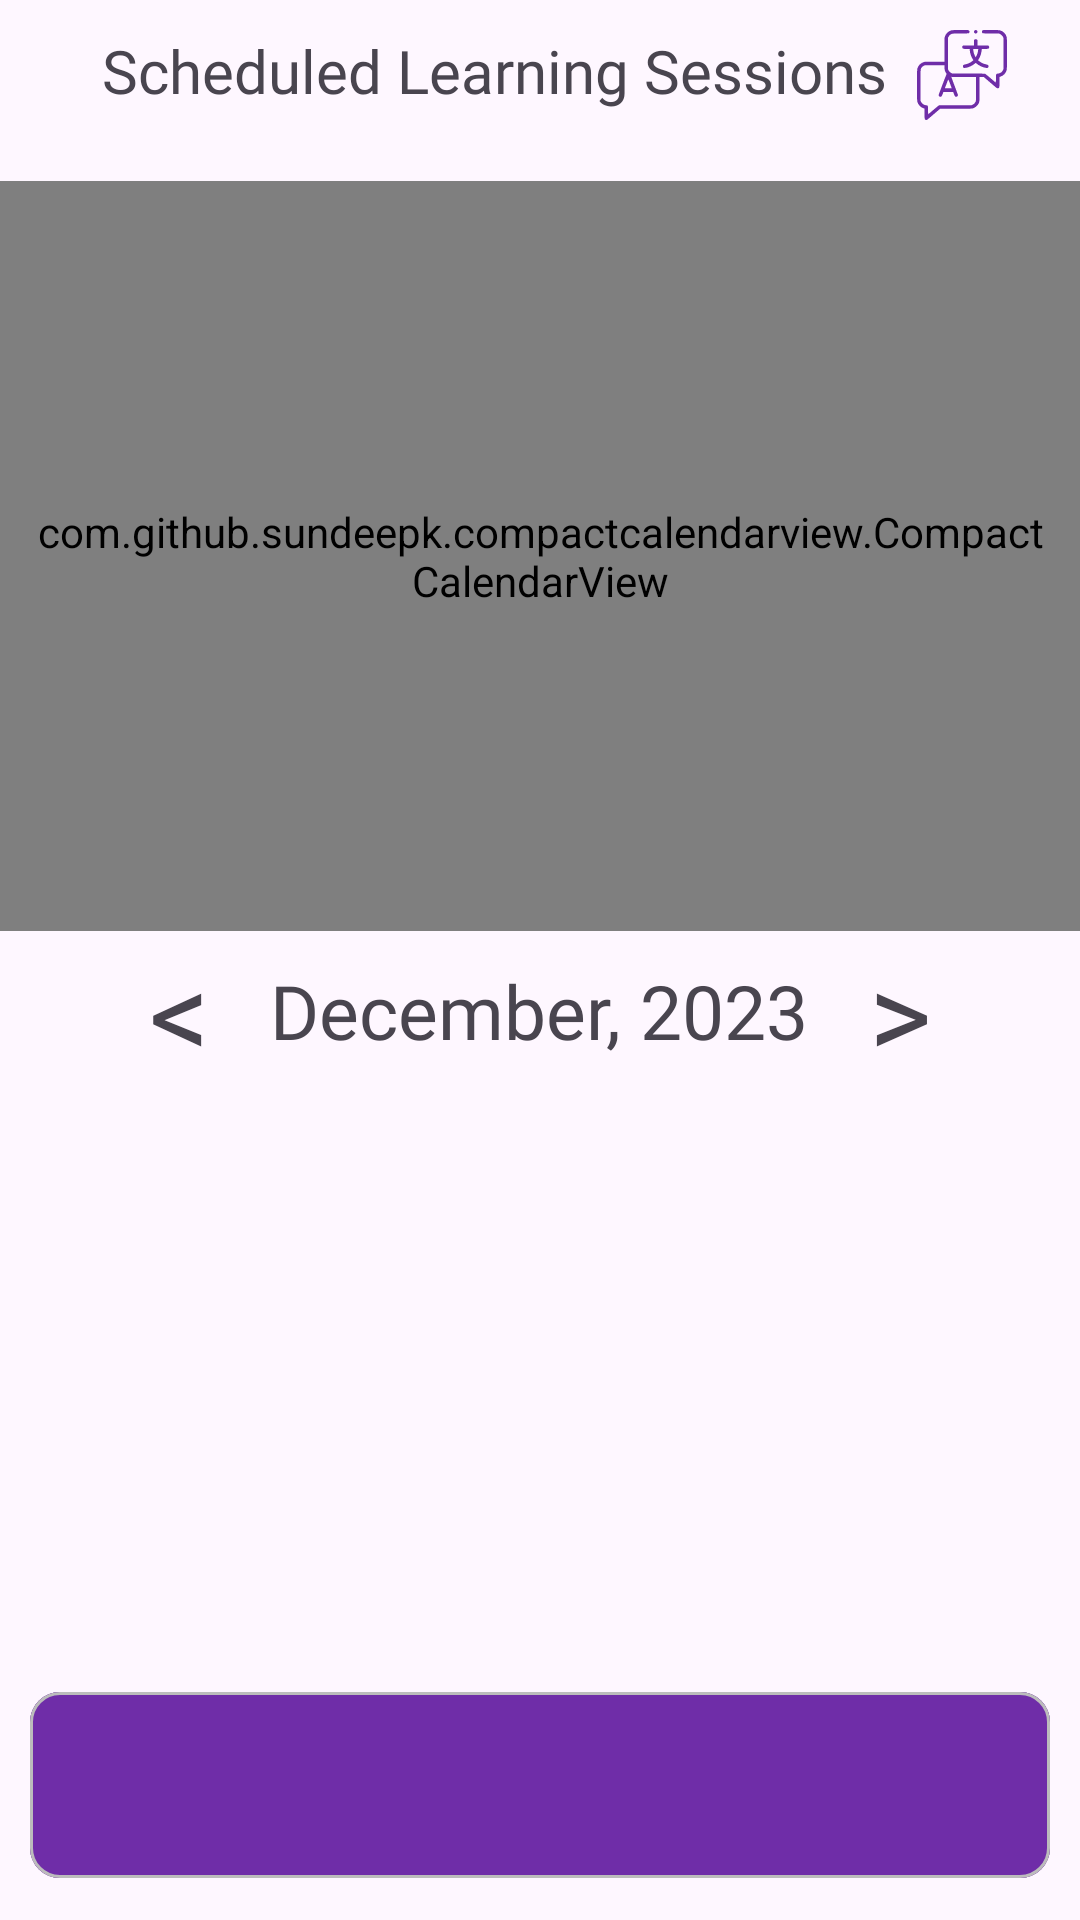

Write the Android layout XML for this screen, with the resource values it uses.
<!-- AndroidManifest.xml: application theme Theme.LangSync -->
<!-- res/layout/activity_calendar.xml -->
<?xml version="1.0" encoding="utf-8"?>
<androidx.constraintlayout.widget.ConstraintLayout xmlns:android="http://schemas.android.com/apk/res/android"
    xmlns:app="http://schemas.android.com/apk/res-auto"
    xmlns:tools="http://schemas.android.com/tools"
    android:layout_width="match_parent"
    android:layout_height="match_parent"
    tools:context=".CalendarActivity">
    <LinearLayout
        android:layout_width="match_parent"
        android:layout_height="match_parent"
        android:orientation="vertical">

        <LinearLayout
            android:layout_width="wrap_content"
            android:layout_height="wrap_content"
            android:layout_gravity="center"
            android:layout_marginTop="10dp"
            android:orientation="horizontal">

            <TextView
                android:layout_width="wrap_content"
                android:layout_height="wrap_content"
                android:layout_margin="0dp"
                android:layout_marginEnd="5dp"
                android:fontFamily="@font/poppins_semibold"
                android:paddingHorizontal="10dp"
                android:text="Scheduled Learning Sessions"
                android:textSize="20sp" />

            <ImageView
                android:layout_width="30dp"
                android:layout_height="30dp"
                android:src="@drawable/langsync_logo" />
        </LinearLayout>

        <TextView
            android:id="@+id/partner_name"
            android:layout_width="match_parent"
            android:layout_height="wrap_content"
            android:fontFamily="@font/poppins"
            android:textAlignment="center"
            android:textSize="15sp" />


        <com.github.sundeepk.compactcalendarview.CompactCalendarView
            android:id="@+id/compactcalendar_view"
            android:layout_width="fill_parent"
            android:paddingRight="10dp"
            android:paddingLeft="10dp"
            android:layout_height="250dp"
            app:compactCalendarTargetHeight="250dp"
            app:compactCalendarTextSize="12sp"
            app:compactCalendarBackgroundColor="@color/white"
            app:compactCalendarTextColor="@color/black"
            app:compactCalendarCurrentSelectedDayBackgroundColor="@color/logo_color"
            app:compactCalendarCurrentSelectedDayTextColor="@color/white"
            app:compactCalendarCurrentDayBackgroundColor="@color/light_grey"
            app:compactCalendarMultiEventIndicatorColor="@color/logo_color"
            />
        <LinearLayout
            android:layout_width="match_parent"
            android:layout_height="wrap_content"
            android:orientation="horizontal"
            android:gravity="center_vertical"
            android:layout_gravity="center">

            <TextView
                android:id="@+id/previous_month_button"
                android:layout_width="0dp"
                android:layout_height="wrap_content"
                android:layout_marginEnd="20dp"
                android:layout_weight="1"
                android:text="&lt;"
                android:textAlignment="textEnd"
                android:textSize="40sp"
                android:fontFamily="@font/poppins"
                />

            <TextView
                android:id="@+id/month_text_view"
                android:layout_width="wrap_content"
                android:layout_height="wrap_content"
                android:gravity="center"
                android:text="December, 2023"
                android:textSize="25sp"
                android:fontFamily="@font/poppins"
                />

            <TextView
                android:id="@+id/next_month_button"
                android:layout_width="0dp"
                android:layout_height="wrap_content"
                android:layout_marginStart="20dp"
                android:layout_weight="1"
                android:text="&gt;"
                android:textSize="40sp"
                android:fontFamily="@font/poppins"
                />
        </LinearLayout>

        <ScrollView
            android:layout_width="match_parent"
            android:layout_height="0dp"
            android:layout_weight="1">
            <LinearLayout
                android:layout_width="match_parent"
                android:layout_height="wrap_content"
                android:orientation="vertical"
                    android:id="@+id/scroll_view_layout">
            </LinearLayout>

        </ScrollView>

        <com.google.android.material.button.MaterialButton
            android:id="@+id/schedule_meeting_button"
            android:layout_width="wrap_content"
            android:layout_height="wrap_content"
            android:layout_gravity="center"
            android:layout_margin="10dp"
            android:width="360dp"
            android:height="70dp"
            android:backgroundTint="@color/logo_color"
            android:fontFamily="@font/poppins"
            android:textColor="@color/white"
            android:textSize="18sp"
            app:cornerRadius="10dp"
            app:strokeColor="@color/stroke_color"
            app:strokeWidth="1dp" />

    </LinearLayout>
</androidx.constraintlayout.widget.ConstraintLayout>
<!-- resources referenced by this layout -->
<resources>
  <color name="black">#FF000000</color>
  <color name="light_grey">#D3D3D3</color>
  <color name="logo_color">#6F2DA8</color>
  <color name="stroke_color">#BCBCBC</color>
  <color name="white">#FFFFFFFF</color>
  <!-- drawable langsync_logo: vector/xml drawable (drawable, 3613 chars, omitted) -->
  <style name="Theme.LangSync" parent="Base.Theme.LangSync" />
  <style name="Base.Theme.LangSync" parent="Theme.Material3.DayNight.NoActionBar">
          
      </style>
</resources>
